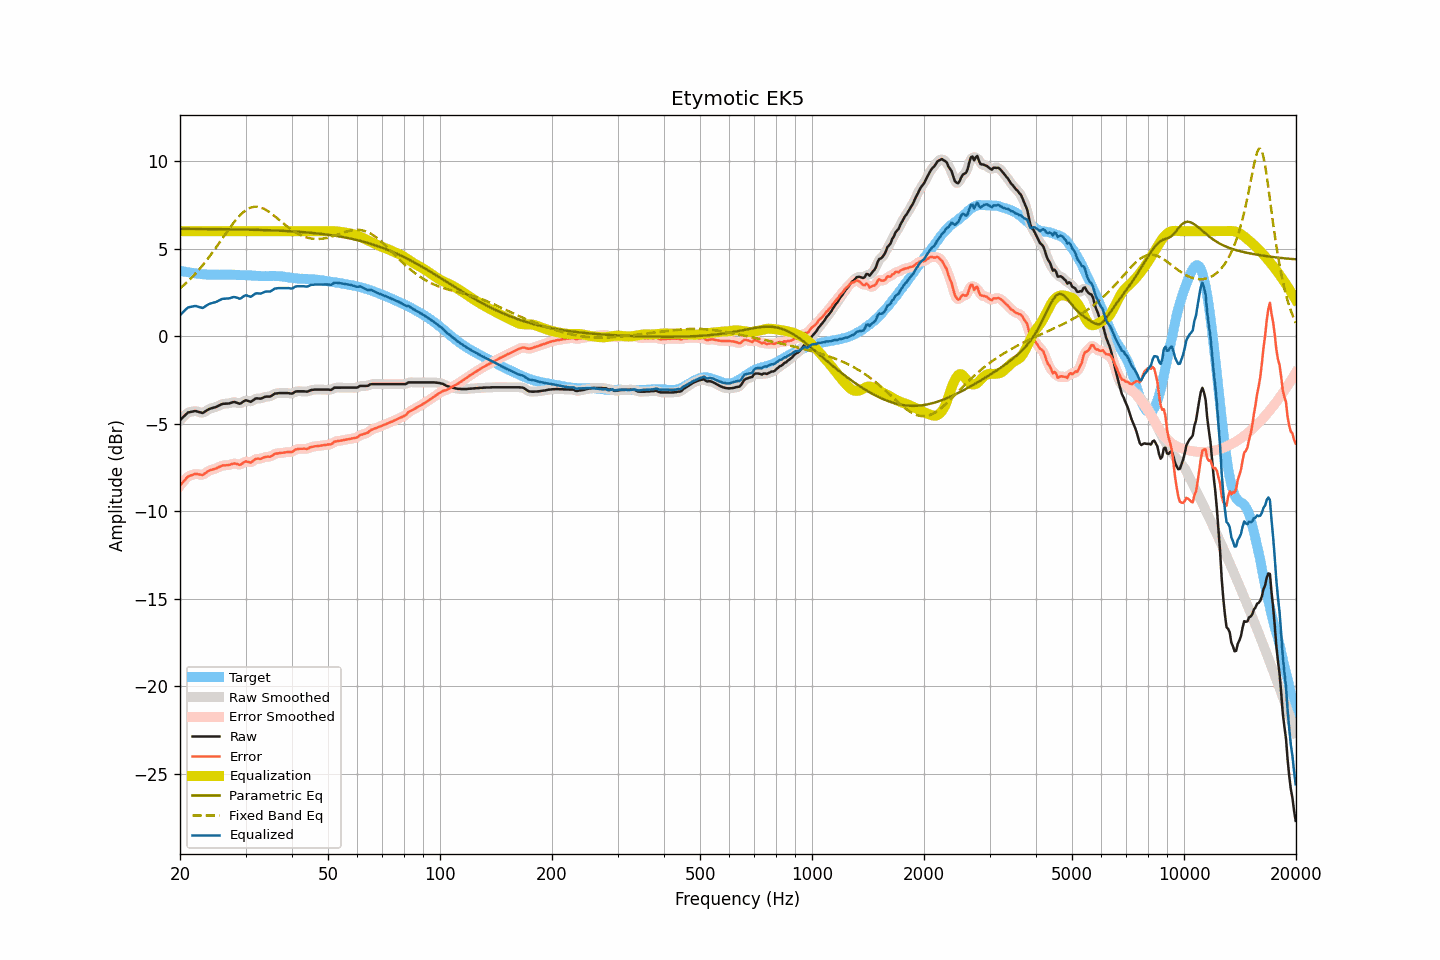

Data behind this chart, as committed beside it:
frequency, raw, smoothed, error, error_smoothed, equalization, parametric_eq, fixed_band_eq, equalized_raw, equalized_smoothed, target
20.00, -4.80, -4.81, -8.54, -8.54, 6.00, 6.13, 2.73, 1.20, 1.19, 3.74
20.20, -4.71, -4.70, -8.43, -8.42, 6.00, 6.13, 2.81, 1.29, 1.30, 3.72
20.40, -4.62, -4.61, -8.31, -8.31, 6.00, 6.13, 2.89, 1.38, 1.39, 3.70
20.61, -4.53, -4.52, -8.22, -8.21, 6.00, 6.13, 2.97, 1.47, 1.48, 3.69
20.81, -4.44, -4.44, -8.10, -8.11, 6.00, 6.13, 3.06, 1.56, 1.56, 3.67
21.02, -4.36, -4.37, -8.01, -8.03, 6.00, 6.13, 3.14, 1.64, 1.63, 3.66
21.23, -4.34, -4.33, -7.97, -7.97, 6.00, 6.13, 3.23, 1.66, 1.67, 3.64
21.44, -4.32, -4.31, -7.94, -7.93, 6.00, 6.13, 3.32, 1.68, 1.69, 3.63
21.66, -4.30, -4.29, -7.91, -7.90, 6.00, 6.13, 3.42, 1.70, 1.71, 3.61
21.87, -4.28, -4.28, -7.87, -7.88, 6.00, 6.13, 3.52, 1.72, 1.72, 3.59
22.09, -4.28, -4.29, -7.86, -7.87, 6.00, 6.13, 3.62, 1.72, 1.71, 3.58
22.31, -4.31, -4.30, -7.88, -7.88, 6.00, 6.13, 3.72, 1.69, 1.70, 3.57
22.54, -4.34, -4.34, -7.90, -7.90, 6.00, 6.13, 3.82, 1.66, 1.66, 3.56
22.76, -4.36, -4.37, -7.91, -7.92, 6.00, 6.13, 3.93, 1.64, 1.63, 3.55
22.99, -4.39, -4.36, -7.93, -7.91, 6.00, 6.12, 4.04, 1.61, 1.64, 3.54
23.22, -4.34, -4.34, -7.87, -7.87, 6.00, 6.12, 4.16, 1.66, 1.66, 3.53
23.45, -4.28, -4.28, -7.81, -7.81, 6.00, 6.12, 4.27, 1.72, 1.72, 3.53
23.69, -4.22, -4.22, -7.74, -7.74, 6.00, 6.12, 4.39, 1.78, 1.78, 3.52
23.92, -4.17, -4.17, -7.68, -7.69, 6.00, 6.12, 4.51, 1.83, 1.83, 3.52
24.16, -4.13, -4.13, -7.64, -7.65, 6.00, 6.12, 4.63, 1.87, 1.87, 3.52
24.40, -4.11, -4.10, -7.62, -7.62, 6.00, 6.12, 4.76, 1.89, 1.90, 3.52
24.65, -4.08, -4.08, -7.59, -7.60, 6.00, 6.12, 4.89, 1.92, 1.92, 3.52
24.89, -4.06, -4.05, -7.57, -7.57, 6.00, 6.12, 5.01, 1.94, 1.95, 3.51
25.14, -4.02, -4.01, -7.53, -7.53, 6.00, 6.12, 5.14, 1.98, 1.99, 3.51
25.39, -3.97, -3.97, -7.48, -7.48, 6.00, 6.12, 5.27, 2.03, 2.03, 3.51
25.65, -3.93, -3.92, -7.44, -7.44, 6.00, 6.11, 5.41, 2.07, 2.08, 3.51
25.91, -3.88, -3.89, -7.40, -7.40, 6.00, 6.11, 5.54, 2.12, 2.11, 3.52
26.16, -3.86, -3.86, -7.38, -7.38, 6.00, 6.11, 5.67, 2.14, 2.14, 3.52
26.43, -3.86, -3.85, -7.38, -7.37, 6.00, 6.11, 5.81, 2.14, 2.15, 3.52
26.69, -3.85, -3.85, -7.36, -7.37, 6.00, 6.11, 5.94, 2.15, 2.15, 3.52
26.96, -3.85, -3.84, -7.36, -7.36, 6.00, 6.11, 6.07, 2.15, 2.16, 3.52
27.23, -3.83, -3.82, -7.34, -7.34, 6.00, 6.11, 6.19, 2.17, 2.18, 3.51
27.50, -3.80, -3.79, -7.31, -7.31, 6.00, 6.11, 6.32, 2.20, 2.21, 3.51
27.77, -3.77, -3.77, -7.28, -7.28, 6.00, 6.10, 6.44, 2.23, 2.23, 3.51
28.05, -3.76, -3.77, -7.27, -7.27, 6.00, 6.10, 6.56, 2.24, 2.23, 3.51
28.33, -3.79, -3.79, -7.29, -7.29, 6.00, 6.10, 6.67, 2.21, 2.21, 3.50
28.62, -3.82, -3.82, -7.31, -7.32, 6.00, 6.10, 6.78, 2.18, 2.18, 3.50
28.90, -3.86, -3.84, -7.35, -7.33, 6.00, 6.10, 6.88, 2.14, 2.16, 3.50
29.19, -3.83, -3.82, -7.32, -7.31, 6.00, 6.10, 6.97, 2.17, 2.18, 3.49
29.48, -3.76, -3.76, -7.25, -7.25, 6.00, 6.09, 7.06, 2.24, 2.24, 3.49
29.78, -3.70, -3.70, -7.19, -7.19, 6.00, 6.09, 7.14, 2.30, 2.30, 3.49
30.08, -3.66, -3.68, -7.15, -7.16, 6.00, 6.09, 7.20, 2.34, 2.32, 3.49
30.38, -3.69, -3.69, -7.17, -7.17, 6.00, 6.09, 7.26, 2.31, 2.31, 3.49
30.68, -3.72, -3.71, -7.19, -7.19, 6.00, 6.09, 7.31, 2.28, 2.29, 3.47
30.99, -3.75, -3.72, -7.22, -7.19, 6.00, 6.08, 7.35, 2.25, 2.28, 3.47
31.30, -3.69, -3.69, -7.15, -7.15, 6.00, 6.08, 7.37, 2.31, 2.31, 3.46
31.61, -3.63, -3.63, -7.09, -7.09, 6.00, 6.08, 7.39, 2.37, 2.37, 3.46
31.93, -3.56, -3.57, -7.01, -7.03, 6.00, 6.08, 7.39, 2.44, 2.43, 3.46
32.24, -3.55, -3.55, -6.99, -7.00, 6.00, 6.07, 7.39, 2.45, 2.45, 3.44
32.57, -3.56, -3.55, -7.00, -6.99, 6.00, 6.07, 7.38, 2.44, 2.45, 3.44
32.89, -3.57, -3.55, -7.01, -6.99, 6.00, 6.07, 7.36, 2.43, 2.45, 3.44
33.22, -3.54, -3.53, -6.97, -6.97, 6.00, 6.07, 7.32, 2.46, 2.47, 3.44
33.55, -3.50, -3.50, -6.93, -6.93, 6.00, 6.06, 7.29, 2.50, 2.50, 3.43
33.89, -3.46, -3.47, -6.90, -6.90, 6.00, 6.06, 7.24, 2.54, 2.53, 3.44
34.23, -3.45, -3.45, -6.88, -6.89, 6.00, 6.06, 7.19, 2.55, 2.55, 3.44
34.57, -3.45, -3.45, -6.88, -6.88, 6.00, 6.05, 7.12, 2.55, 2.55, 3.43
34.92, -3.45, -3.43, -6.89, -6.87, 6.00, 6.05, 7.06, 2.55, 2.57, 3.44
35.27, -3.40, -3.39, -6.83, -6.83, 6.00, 6.05, 6.99, 2.60, 2.61, 3.44
35.62, -3.34, -3.34, -6.78, -6.78, 6.00, 6.04, 6.92, 2.66, 2.66, 3.44
35.97, -3.28, -3.29, -6.72, -6.73, 6.00, 6.04, 6.85, 2.72, 2.71, 3.44
... 635 more rows
